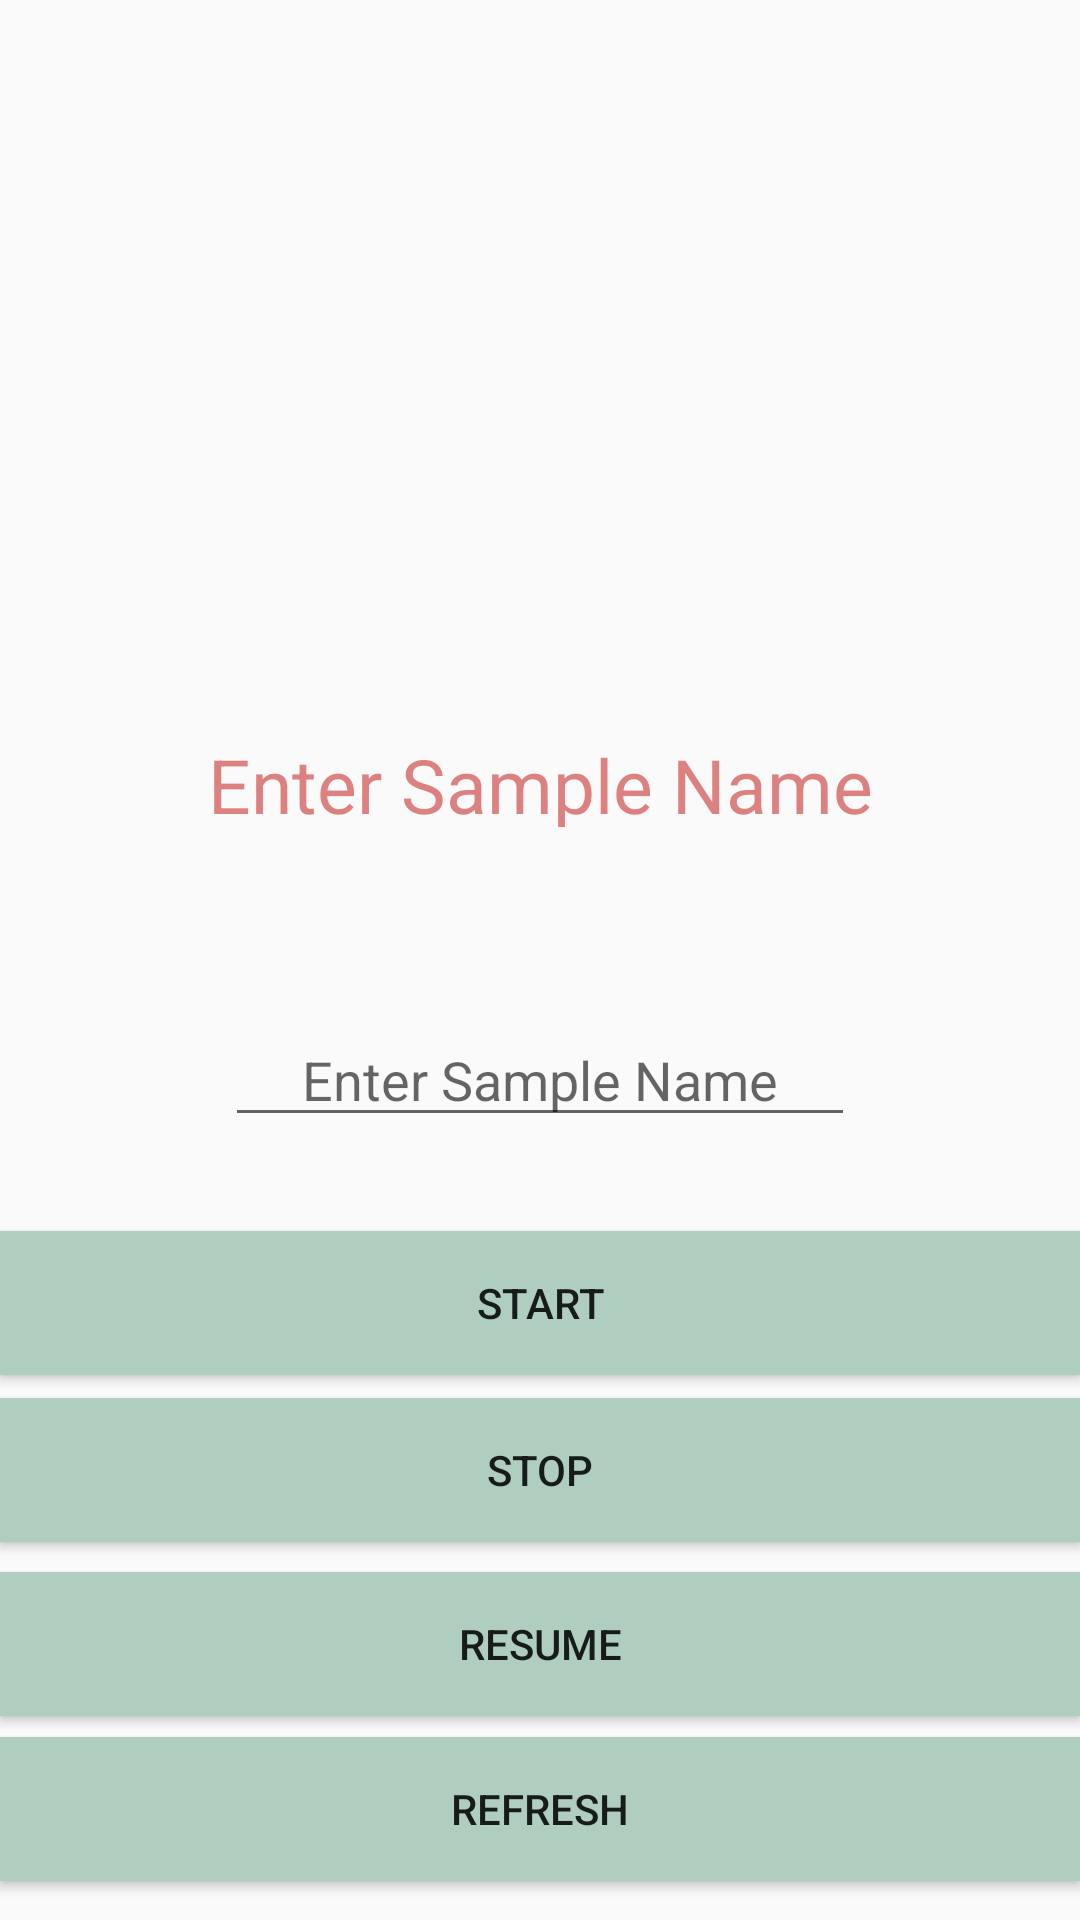

Android layout source for this screen:
<!-- AndroidManifest.xml: application theme AppTheme -->
<!-- res/layout/command_first.xml -->
<?xml version="1.0" encoding="utf-8"?>
<androidx.constraintlayout.widget.ConstraintLayout
    xmlns:android="http://schemas.android.com/apk/res/android"
    xmlns:tools="http://schemas.android.com/tools"
    xmlns:app="http://schemas.android.com/apk/res-auto"
    android:layout_width="match_parent"
    android:layout_height="match_parent"
    tools:context=".Command_Activity">

    <TextView
        android:id="@+id/Status"
        android:layout_width="278dp"
        android:layout_height="31dp"
        android:text="Enter Sample Name"
        android:textAlignment="center"
        android:textColor="#94C62828"
        android:textSize="25sp"
        app:layout_constraintBottom_toBottomOf="parent"
        app:layout_constraintHorizontal_bias="0.498"
        app:layout_constraintLeft_toLeftOf="parent"
        app:layout_constraintRight_toRightOf="parent"
        app:layout_constraintTop_toTopOf="parent"
        app:layout_constraintVertical_bias="0.402" />

    <Button
        android:id="@+id/start_button"
        android:layout_width="match_parent"
        android:layout_height="wrap_content"
        android:background="#B0CEC0"
        android:text="Start"
        app:layout_constraintBottom_toBottomOf="parent"
        app:layout_constraintHorizontal_bias="1.0"
        app:layout_constraintLeft_toLeftOf="parent"
        app:layout_constraintRight_toRightOf="parent"
        app:layout_constraintTop_toTopOf="parent"
        app:layout_constraintVertical_bias="0.693" />

    <Button
        android:id="@+id/stop_button"
        android:layout_width="match_parent"
        android:layout_height="wrap_content"
        android:background="#B0CEC0"
        android:text="Stop"
        app:layout_constraintBottom_toBottomOf="parent"
        app:layout_constraintHorizontal_bias="1.0"
        app:layout_constraintLeft_toLeftOf="parent"
        app:layout_constraintRight_toRightOf="parent"
        app:layout_constraintTop_toTopOf="parent"
        app:layout_constraintVertical_bias="0.787" />

    <Button
        android:id="@+id/refresh_button"
        style="@style/Widget.AppCompat.Button.Small"
        android:layout_width="match_parent"
        android:layout_height="wrap_content"
        android:background="#B0CEC0"
        android:text="Refresh"
        app:layout_constraintBottom_toBottomOf="parent"
        app:layout_constraintHorizontal_bias="1.0"
        app:layout_constraintLeft_toLeftOf="parent"
        app:layout_constraintRight_toRightOf="parent"
        app:layout_constraintTop_toTopOf="parent"
        app:layout_constraintVertical_bias="0.978" />

    <Button
        android:id="@+id/exit_button"
        android:layout_width="match_parent"
        android:layout_height="wrap_content"
        android:background="#B0CEC0"
        android:text="Resume"
        app:layout_constraintBottom_toBottomOf="parent"
        app:layout_constraintHorizontal_bias="0"
        app:layout_constraintLeft_toLeftOf="parent"
        app:layout_constraintRight_toRightOf="parent"
        app:layout_constraintTop_toTopOf="parent"
        app:layout_constraintVertical_bias="0.885" />

    <EditText
        android:id="@+id/namefile"
        android:layout_width="wrap_content"
        android:layout_height="wrap_content"
        android:ems="10"
        android:hint="Enter Sample Name"

        android:inputType="textPersonName"
        android:textAlignment="center"
        app:layout_constraintBottom_toBottomOf="parent"
        app:layout_constraintLeft_toLeftOf="parent"
        app:layout_constraintRight_toRightOf="parent"
        app:layout_constraintTop_toTopOf="parent"
        app:layout_constraintVertical_bias="0.564" />


</androidx.constraintlayout.widget.ConstraintLayout>
<!-- resources referenced by this layout -->
<resources>
  <style name="AppTheme" parent="Theme.AppCompat.Light.DarkActionBar">
          
          <item name="colorPrimary">@color/color1</item>
          <item name="colorPrimaryDark">@color/color2</item>
          <item name="colorAccent">@color/colorAccent</item>
      </style>
  <color name="color1">#344955</color>
  <color name="color2">#232F34</color>
  <color name="colorAccent">#DE8181</color>
</resources>
